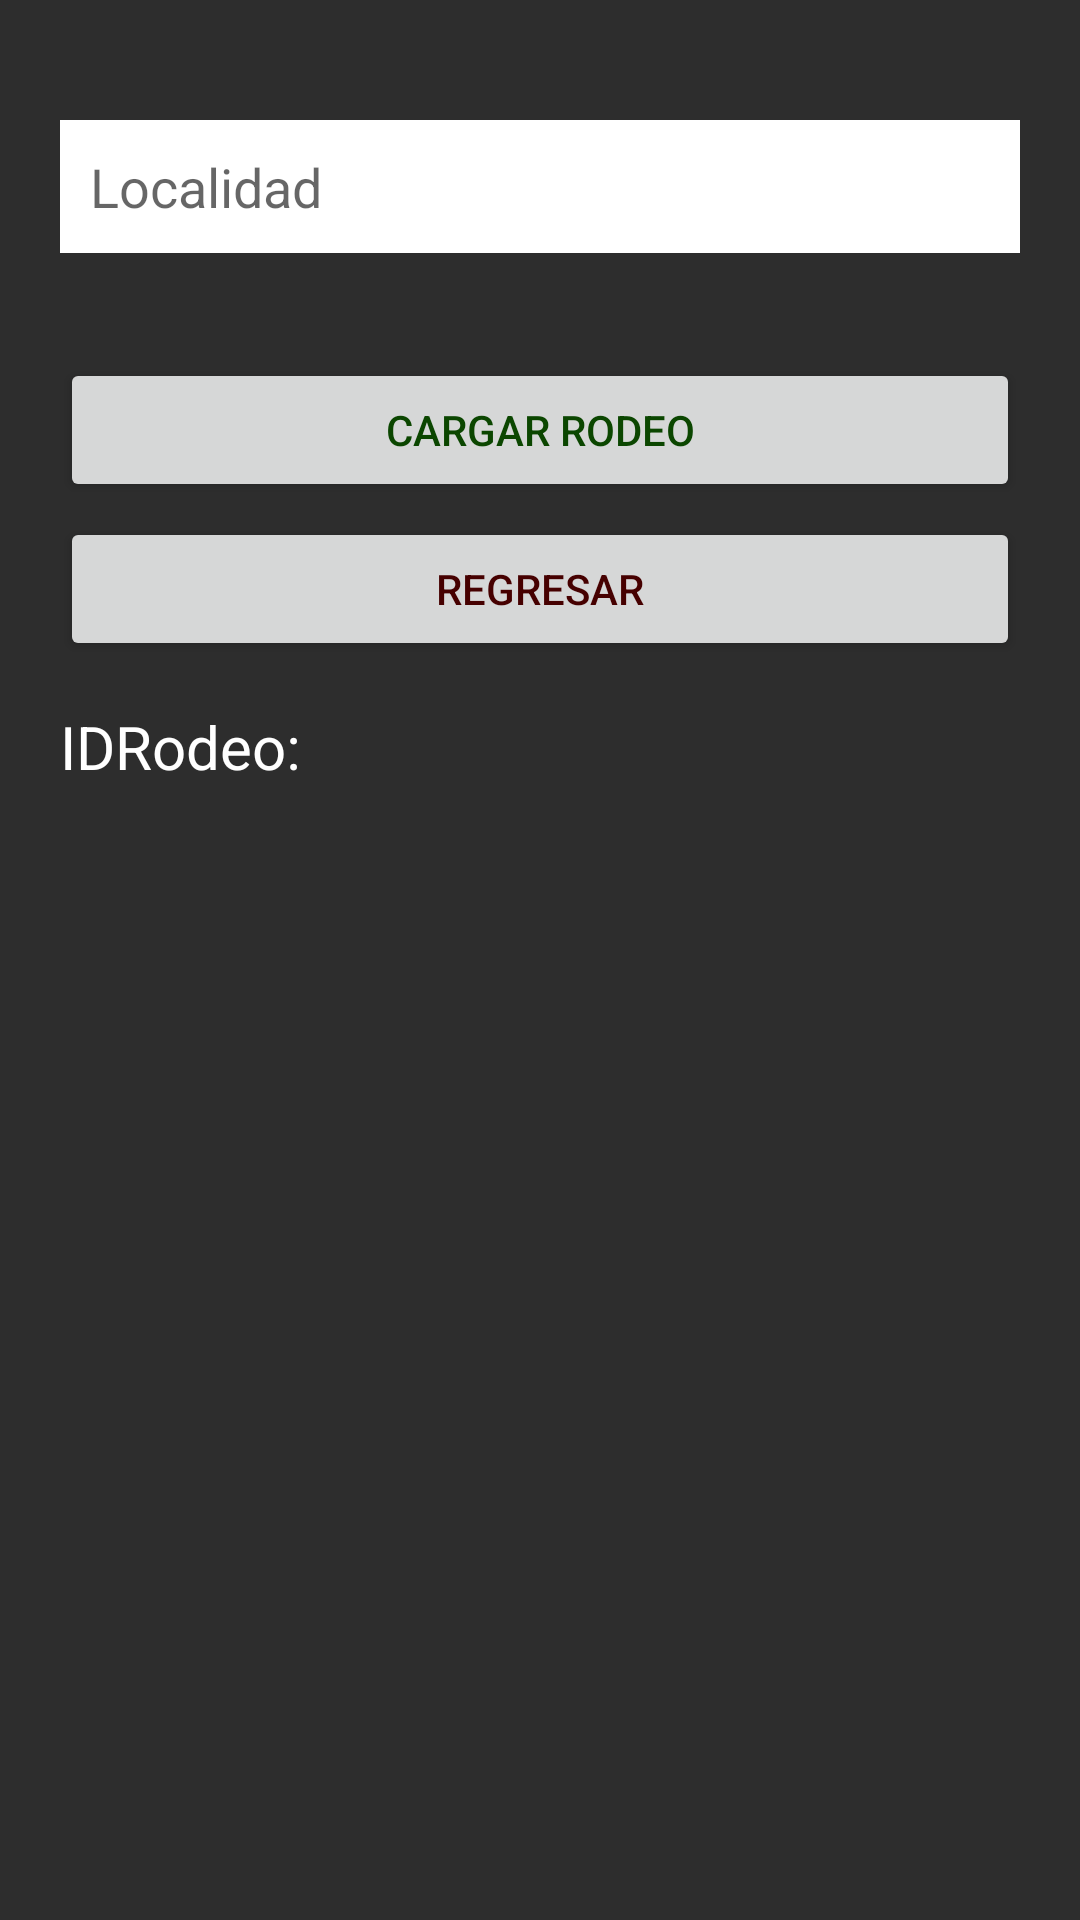

The Android layout XML behind this screen, and the referenced resources:
<!-- AndroidManifest.xml: application theme AppTheme -->
<!-- res/layout/activity_agregar_rodeo.xml -->
<?xml version="1.0" encoding="utf-8"?>
<ScrollView xmlns:android="http://schemas.android.com/apk/res/android"

    android:layout_width="match_parent"
    android:layout_height="match_parent"
    xmlns:tools="http://schemas.android.com/tools"
    android:padding="20dp"
    android:background="@color/grey"
    tools:context=".Model.AgregarRodeo">
<RelativeLayout
    android:layout_width="match_parent"
    android:layout_height="match_parent"
    android:orientation="vertical">

<EditText
    android:layout_width="wrap_content"
    android:layout_height="wrap_content"
    android:inputType="textPersonName"
    android:layout_marginTop="20dp"
    android:ems="10"
    android:id="@+id/etLocalidad"
    android:layout_alignParentTop="true"
    android:layout_alignParentLeft="true"
    android:layout_alignParentStart="true"
    android:layout_alignParentRight="true"
    android:layout_alignParentEnd="true"
    android:hint="Localidad"
    android:background="@color/white"
    android:shape="rectangle"
    android:padding="10dp"
    />



    <Button
        android:layout_width="wrap_content"
        android:layout_height="wrap_content"
        android:text="Cargar Rodeo"
        android:id="@+id/bCargar"
        android:layout_below="@+id/etLocalidad"
        android:layout_marginTop="35dp"
        android:layout_alignParentLeft="true"
        android:layout_alignParentStart="true"
        android:layout_alignParentRight="true"
        android:layout_alignParentEnd="true"
        android:textColor="@color/green"
        android:padding="10dp"
        />

    <Button
        android:layout_width="wrap_content"
        android:layout_height="wrap_content"
        android:text="Regresar"
        android:id="@+id/bBack"
        android:layout_below="@+id/bCargar"
        android:layout_marginTop="5dp"
        android:layout_alignParentLeft="true"
        android:layout_alignParentStart="true"
        android:layout_alignRight="@+id/bCargar"
        android:layout_alignEnd="@+id/bCargar"
        android:textColor="@color/red"
        android:padding="10dp"
        />

    <TextView
        android:layout_width="wrap_content"
        android:layout_height="wrap_content"
        android:id="@+id/etInfo"
        android:layout_below="@+id/bBack"
        android:layout_marginTop="15dp"
        android:layout_alignParentLeft="true"
        android:layout_alignParentStart="true"
        android:text="IDRodeo: "
        android:textSize="20dp"
        android:textColor="@color/white"
        android:layout_alignRight="@+id/bCargar"
        android:layout_alignEnd="@+id/bCargar"/>

</RelativeLayout>
</ScrollView>
<!-- resources referenced by this layout -->
<resources>
  <color name="green">#0B4600</color>
  <color name="grey">#2d2d2d</color>
  <color name="red">#460000</color>
  <color name="white">#fff</color>
  <style name="AppTheme" parent="Theme.AppCompat.Light.NoActionBar">
          
          <item name="colorPrimary">@color/black</item>
          <item name="colorPrimaryDark">@color/colorPrimaryDark</item>
          <item name="colorAccent">@color/colorAccent</item>
      </style>
  <color name="black">#000</color>
  <color name="colorPrimaryDark">#3700B3</color>
  <color name="colorAccent">#03DAC5</color>
</resources>
